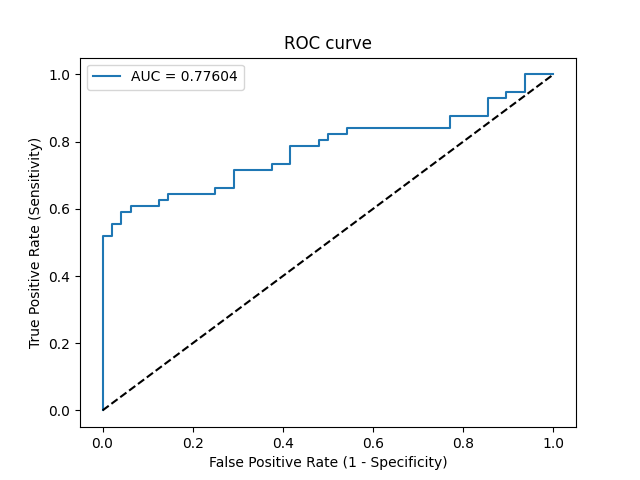

Source data for this figure (header and first rows):
Threshold, Sensitivity, Specificity, NPV, PPV
inf, 0.0, 1.0, 0.4615, 0
0.9914, 0.01786, 1.0, 0.466, 1.0
0.706, 0.5179, 1.0, 0.64, 1.0
0.7042, 0.5179, 0.9792, 0.6351, 0.9667
0.6916, 0.5536, 0.9792, 0.6528, 0.9688
0.6891, 0.5536, 0.9583, 0.6479, 0.9394
0.6816, 0.5893, 0.9583, 0.6667, 0.9429
0.6787, 0.5893, 0.9375, 0.6618, 0.9167
0.6695, 0.6071, 0.9375, 0.6716, 0.9189
0.6513, 0.6071, 0.875, 0.6562, 0.85
0.65, 0.625, 0.875, 0.6667, 0.8537
0.6433, 0.625, 0.8542, 0.6613, 0.8333
0.6418, 0.6429, 0.8542, 0.6721, 0.8372
0.6227, 0.6429, 0.75, 0.6429, 0.75
0.6222, 0.6607, 0.75, 0.6545, 0.7551
0.6201, 0.6607, 0.7083, 0.6415, 0.7255
0.6169, 0.7143, 0.7083, 0.68, 0.7407
0.5977, 0.7143, 0.625, 0.6522, 0.6897
0.5974, 0.7321, 0.625, 0.6667, 0.6949
0.5955, 0.7321, 0.5833, 0.6512, 0.6721
0.5888, 0.7857, 0.5833, 0.7, 0.6875
0.5866, 0.7857, 0.5208, 0.6757, 0.6567
0.5861, 0.8036, 0.5208, 0.6944, 0.6618
0.5843, 0.8036, 0.5, 0.6857, 0.6522
0.5838, 0.8214, 0.5, 0.7059, 0.6571
0.5821, 0.8214, 0.4583, 0.6875, 0.6389
0.5821, 0.8393, 0.4583, 0.7097, 0.6438
0.5588, 0.8393, 0.2292, 0.55, 0.5595
0.5541, 0.875, 0.2292, 0.6111, 0.5698
0.5423, 0.875, 0.1458, 0.5, 0.5444
0.5316, 0.9286, 0.1458, 0.6364, 0.5591
0.525, 0.9286, 0.1042, 0.5556, 0.5474
0.5234, 0.9464, 0.1042, 0.625, 0.5521
0.5052, 0.9464, 0.0625, 0.5, 0.5408
0.4573, 1.0, 0.0625, 1.0, 0.5545
0.2934, 1.0, 0.0, 0, 0.5385
